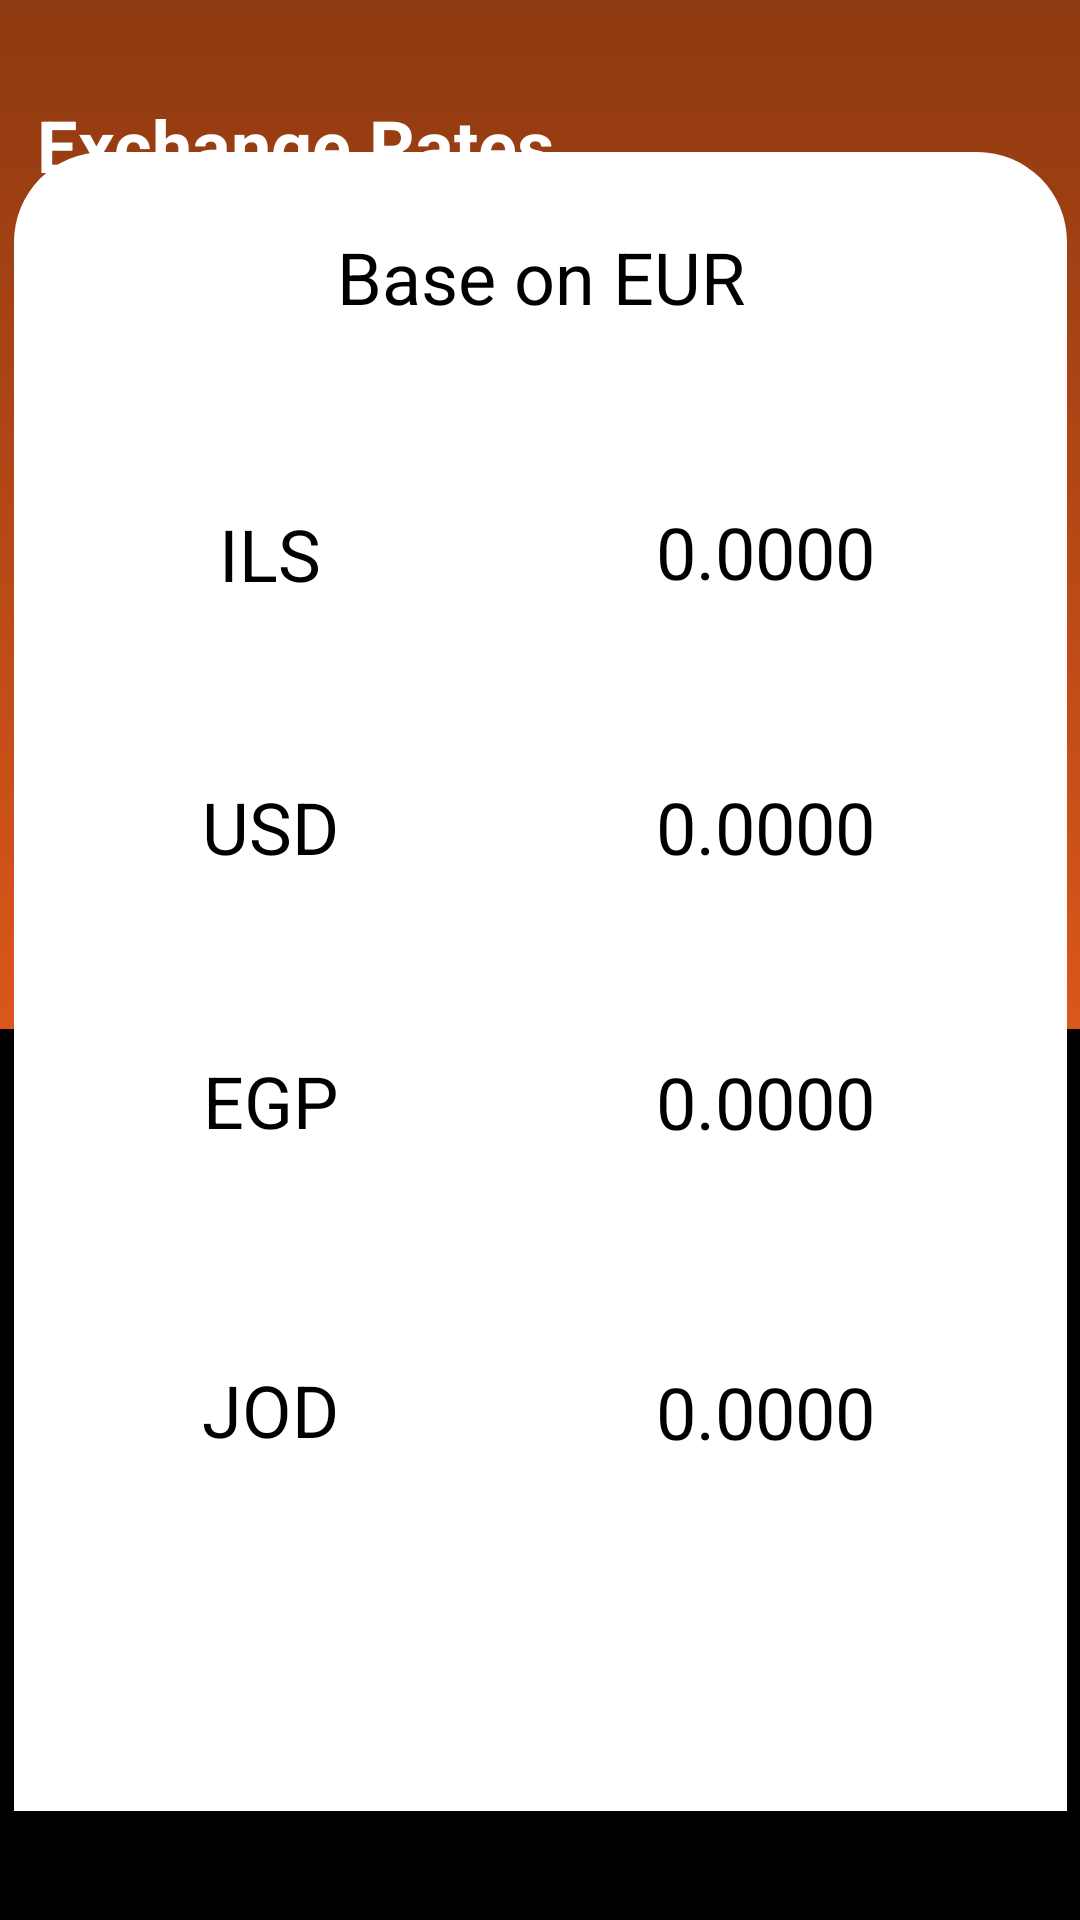

This screen was rendered from an Android layout file. Write that file and the resources it references.
<!-- AndroidManifest.xml: application theme Theme.APIApp -->
<!-- res/layout/activity_exchange_rates.xml -->
<?xml version="1.0" encoding="utf-8"?>
<androidx.constraintlayout.widget.ConstraintLayout xmlns:android="http://schemas.android.com/apk/res/android"
    xmlns:app="http://schemas.android.com/apk/res-auto"
    xmlns:tools="http://schemas.android.com/tools"
    android:layout_width="match_parent"
    android:layout_height="match_parent"
    android:background="@color/black"
    tools:context=".view.ExchangeRatesActivity">

    <androidx.constraintlayout.widget.ConstraintLayout
        android:id="@+id/constraintLayout5"
        android:layout_width="428dp"
        android:layout_height="343dp"
        android:background="@drawable/top_background"
        app:layout_constraintBottom_toBottomOf="parent"
        app:layout_constraintEnd_toEndOf="parent"
        app:layout_constraintHorizontal_bias="0.529"
        app:layout_constraintStart_toStartOf="parent"
        app:layout_constraintTop_toTopOf="parent"
        app:layout_constraintVertical_bias="0.0">

        <TextView
            android:id="@+id/textView14"
            android:layout_width="wrap_content"
            android:layout_height="wrap_content"
            android:layout_marginTop="32dp"
            android:layout_marginBottom="279dp"
            android:text="@string/exchange_rates"
            android:textColor="@color/white"
            android:textSize="24sp"
            android:textStyle="bold"
            app:layout_constraintBottom_toBottomOf="parent"
            app:layout_constraintEnd_toEndOf="parent"
            app:layout_constraintHorizontal_bias="0.187"
            app:layout_constraintStart_toStartOf="parent"
            app:layout_constraintTop_toTopOf="parent"
            app:layout_constraintVertical_bias="0.0" />
    </androidx.constraintlayout.widget.ConstraintLayout>

    <androidx.constraintlayout.widget.ConstraintLayout
        android:layout_width="351dp"
        android:layout_height="553dp"
        android:background="@drawable/background_home"
        app:layout_constraintBottom_toBottomOf="parent"
        app:layout_constraintEnd_toEndOf="parent"
        app:layout_constraintHorizontal_bias="0.516"
        app:layout_constraintStart_toStartOf="parent"
        app:layout_constraintTop_toTopOf="@+id/constraintLayout5"
        app:layout_constraintVertical_bias="0.584">

        <LinearLayout
            android:id="@+id/LinearLayoutData"
            android:layout_width="159dp"
            android:layout_height="390dp"
            android:orientation="vertical"
            app:layout_constraintBottom_toBottomOf="@+id/LinearLayoutData"
            app:layout_constraintEnd_toEndOf="parent"
            app:layout_constraintStart_toEndOf="@+id/LinearLayoutData"
            app:layout_constraintTop_toTopOf="@+id/LinearLayoutData"
            tools:ignore="DuplicateIds,NotSibling">

            <TextView
                android:id="@+id/txtILS"
                android:layout_width="match_parent"
                android:layout_height="wrap_content"
                android:layout_weight="1"
                android:gravity="center"
                android:text="0.0000"
                android:textColor="@color/black"
                android:textSize="24sp"
                tools:ignore="DuplicateIds" />

            <TextView
                android:id="@+id/txtUSD"
                android:layout_width="match_parent"
                android:layout_height="9dp"
                android:layout_weight="1"
                android:gravity="center"
                android:text="0.0000"
                android:textColor="@color/black"
                android:textSize="24sp"
                tools:ignore="DuplicateIds" />

            <TextView
                android:id="@+id/txtEGP"
                android:layout_width="match_parent"
                android:layout_height="wrap_content"
                android:layout_weight="1"
                android:gravity="center"
                android:text="0.0000"
                android:textColor="@color/black"
                android:textSize="24sp" />

            <TextView
                android:id="@+id/txtJOD"
                android:layout_width="match_parent"
                android:layout_height="wrap_content"
                android:layout_weight="1"
                android:gravity="center"
                android:text="0.0000"
                android:textColor="@color/black"
                android:textSize="24sp" />

        </LinearLayout>

        <TextView
            android:id="@+id/textView5"
            android:layout_width="wrap_content"
            android:layout_height="wrap_content"
            android:text="Base on EUR"
            android:textColor="@color/black"
            android:textSize="24sp"
            app:layout_constraintBottom_toTopOf="@+id/LinearLayoutData"
            app:layout_constraintEnd_toEndOf="parent"
            app:layout_constraintStart_toStartOf="parent"
            app:layout_constraintTop_toTopOf="parent" />

        <LinearLayout
            android:id="@+id/LinearLayoutData"
            android:layout_width="129dp"
            android:layout_height="388dp"
            android:orientation="vertical"
            app:layout_constraintBottom_toBottomOf="parent"
            app:layout_constraintEnd_toEndOf="parent"
            app:layout_constraintHorizontal_bias="0.095"
            app:layout_constraintStart_toStartOf="parent"
            app:layout_constraintTop_toTopOf="parent">

            <TextView
                android:id="@+id/txtILS"
                android:layout_width="match_parent"
                android:layout_height="wrap_content"
                android:layout_weight="1"
                android:gravity="center"
                android:text="ILS"
                android:textColor="@color/black"
                android:textSize="24sp" />

            <TextView
                android:id="@+id/txtUSD"
                android:layout_width="match_parent"
                android:layout_height="9dp"
                android:layout_weight="1"
                android:gravity="center"
                android:text="USD"
                android:textColor="@color/black"
                android:textSize="24sp" />

            <TextView
                android:id="@+id/txtEGP"
                android:layout_width="match_parent"
                android:layout_height="wrap_content"
                android:layout_weight="1"
                android:gravity="center"
                android:text="EGP"
                android:textColor="@color/black"
                android:textSize="24sp" />

            <TextView
                android:id="@+id/txtJOD"
                android:layout_width="match_parent"
                android:layout_height="wrap_content"
                android:layout_weight="1"
                android:gravity="center"
                android:text="JOD"
                android:textColor="@color/black"
                android:textSize="24sp" />

        </LinearLayout>

    </androidx.constraintlayout.widget.ConstraintLayout>

</androidx.constraintlayout.widget.ConstraintLayout>
<!-- resources referenced by this layout -->
<resources>
  <color name="black">#FF000000</color>
  <color name="white">#FFFFFFFF</color>
  <!-- drawable background_home (drawable) -->
  <?xml version="1.0" encoding="utf-8"?>
  <selector xmlns:android="http://schemas.android.com/apk/res/android">
  <item>
      <shape android:shape="rectangle">
          <solid android:color="@color/white"/>
              <corners android:topLeftRadius="30dp" android:topRightRadius="30dp"></corners>
  
      </shape>
  </item>
  </selector>
  <!-- drawable top_background (drawable) -->
  <?xml version="1.0" encoding="utf-8"?>
  <selector xmlns:android="http://schemas.android.com/apk/res/android">
  <item>
      <shape android:shape="rectangle">
          <gradient android:startColor="#8e3911" android:endColor="#da571a" android:angle="270"/>
          <corners android:bottomRightRadius="30dp" android:bottomLeftRadius="30dp"/>
      </shape>
  </item>
  </selector>
  <string name="exchange_rates">Exchange Rates</string>
  <style name="Theme.APIApp" parent="Base.Theme.APIApp" />
  <style name="Base.Theme.APIApp" parent="Theme.Material3.DayNight.NoActionBar">
          
          
          <item name="android:statusBarColor">@color/myColor</item>
      </style>
  <color name="myColor">#A24113</color>
</resources>
